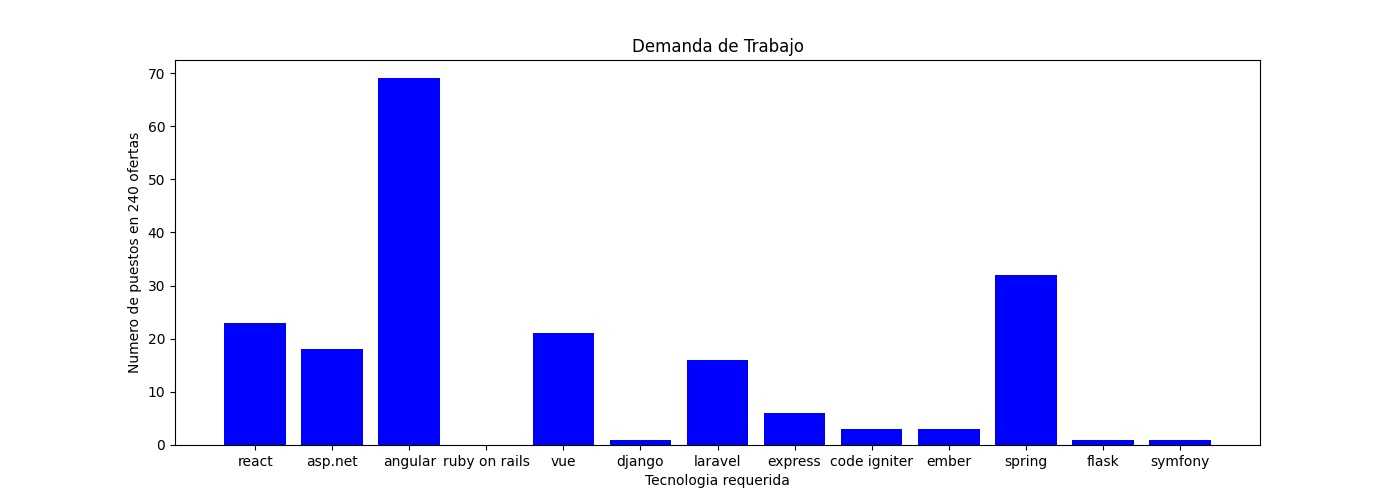

Source data for this figure (header and first rows):
, Technology, Numbers
0, react, 23
1, asp.net, 18
2, angular, 69
3, ruby on rails, 0
4, vue, 21
5, django, 1
6, laravel, 16
7, express, 6
8, code igniter, 3
9, ember, 3
10, spring, 32
11, flask, 1
12, symfony, 1
